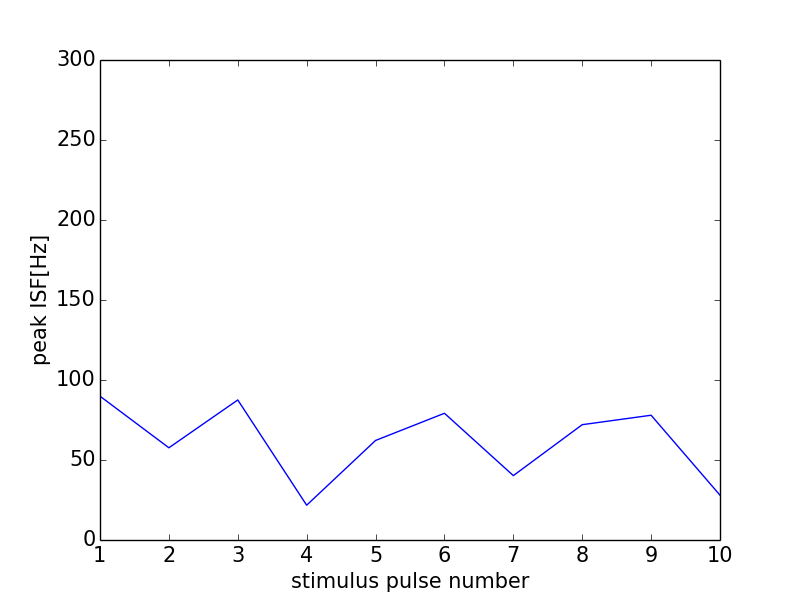

The file beside this chart, header and first rows:
0, 0.0
0, 0
1, 89.89
2, 57.64
3, 87.53
4, 21.74
5, 62.21
6, 79.21
7, 40.24
8, 72.07
9, 77.97
10, 28.01
11, 0
